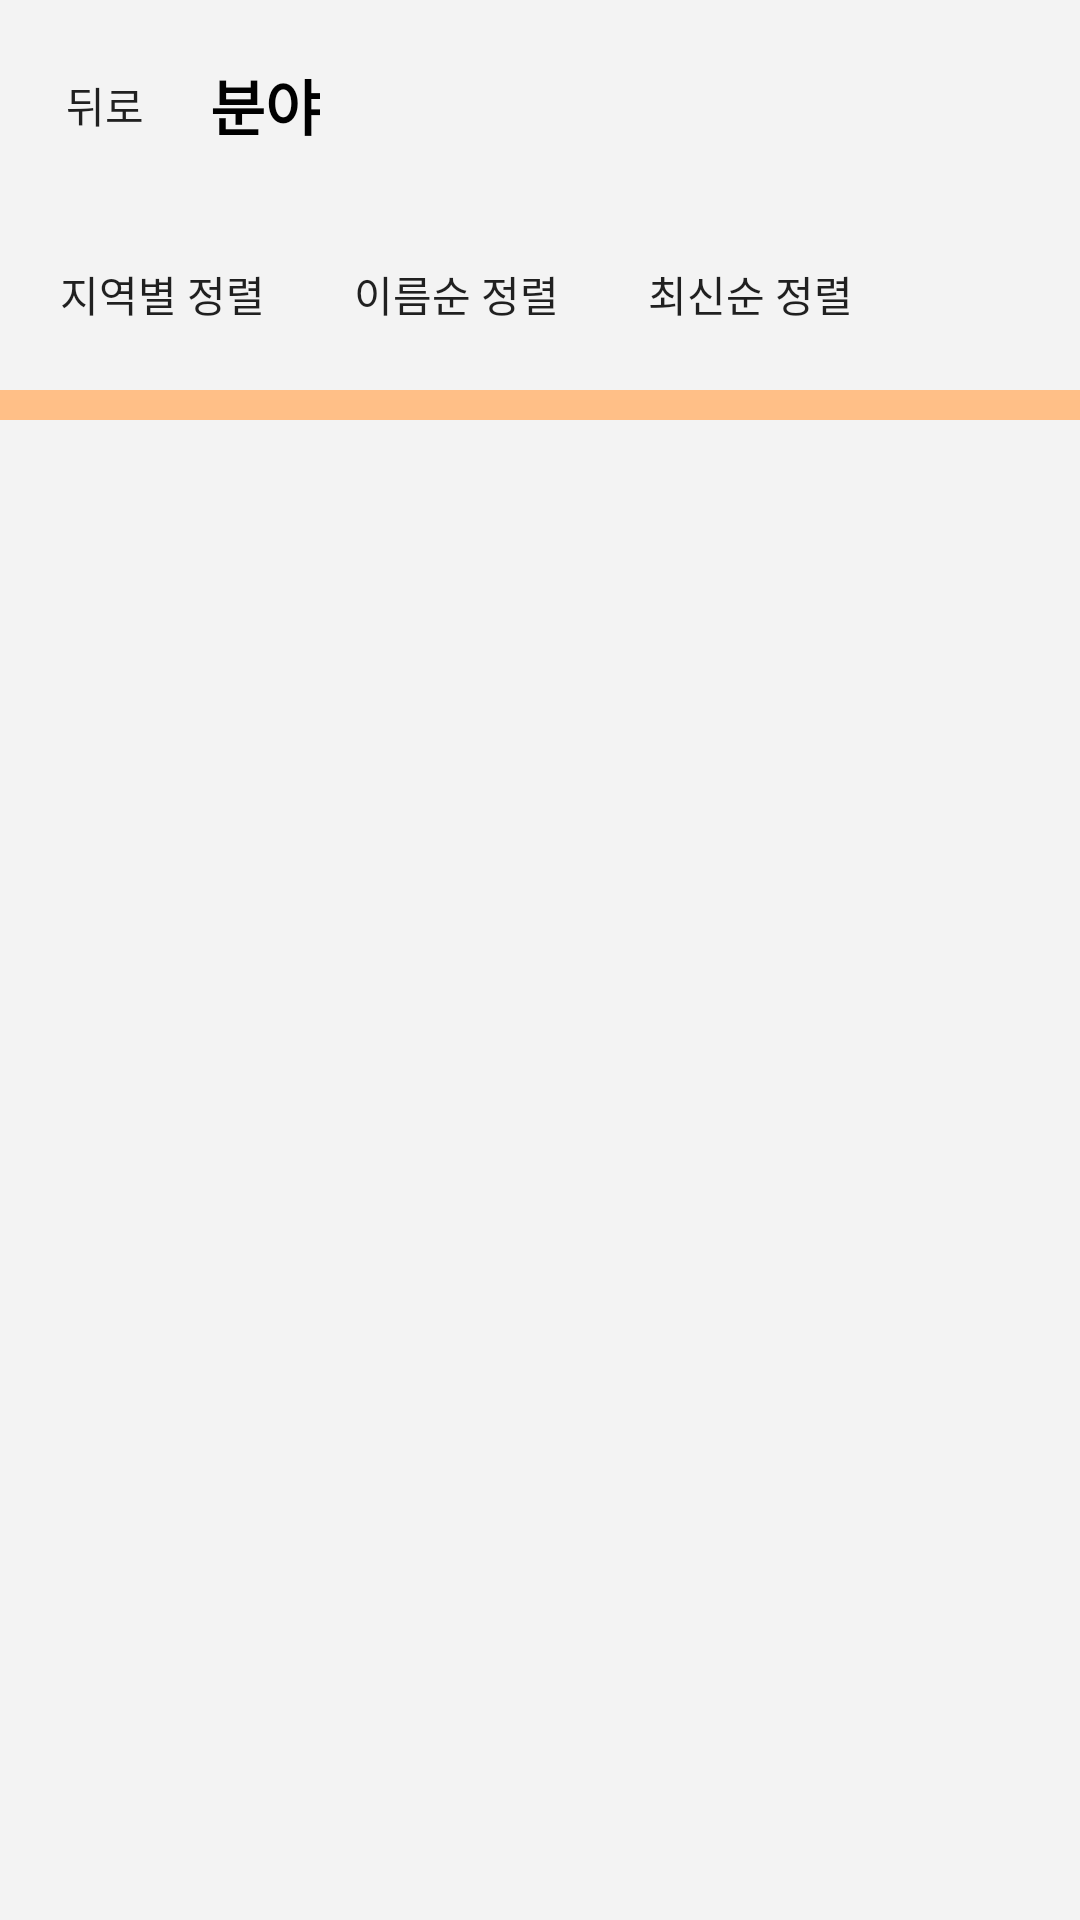

The Android layout XML behind this screen, and the referenced resources:
<!-- AndroidManifest.xml: application theme Theme.FestivalProject -->
<!-- res/layout/fragment_perfor_fragment.xml -->
<?xml version="1.0" encoding="utf-8"?>
<LinearLayout xmlns:android="http://schemas.android.com/apk/res/android"
    xmlns:tools="http://schemas.android.com/tools"
    android:layout_width="match_parent"
    android:layout_height="match_parent"
    android:orientation="vertical"
    android:background="@color/gray"
    tools:context=".HomePackage.Perfor_fragment">

    <LinearLayout
        android:id="@+id/perfor_main"
        android:layout_width="match_parent"
        android:layout_height="wrap_content"
        android:orientation="vertical">

        <LinearLayout
            android:layout_width="match_parent"
            android:layout_height="wrap_content"
            android:gravity="center_vertical"
            android:padding="10dp">

            <Button
                android:id="@+id/perfor_back"
                android:layout_width="50dp"
                android:layout_height="50dp"
                android:background="@drawable/back_button_shape"
                android:text="뒤로" />

            <TextView
                android:textSize="20dp"
                android:textColor="#000000"
                android:textStyle="bold"
                android:layout_marginLeft="10dp"
                android:layout_width="wrap_content"
                android:layout_height="wrap_content"
                android:id="@+id/perfor_title"
                android:text="분야" />

        </LinearLayout>



        <LinearLayout
            android:layout_width="wrap_content"
            android:layout_height="60dp">
            <Button
                android:background="@drawable/back_button_shape"
                android:layout_marginTop="3dp"
                android:layout_marginBottom="3dp"
                android:layout_marginLeft="10dp"
                android:id="@+id/perfor_sort_byPlace"
                android:layout_width="wrap_content"
                android:layout_height="50dp"
                android:text="지역별 정렬" />
            <Button
                android:background="@drawable/back_button_shape"
                android:layout_marginTop="3dp"
                android:layout_marginBottom="3dp"
                android:layout_marginLeft="10dp"
                android:id="@+id/perfor_sort_byName"
                android:layout_width="wrap_content"
                android:layout_height="50dp"
                android:text="이름순 정렬" />
            <Button
                android:background="@drawable/back_button_shape"
                android:layout_marginTop="3dp"
                android:layout_marginBottom="3dp"
                android:layout_marginLeft="10dp"
                android:id="@+id/perfor_sort_byDate"
                android:layout_width="wrap_content"
                android:layout_height="50dp"
                android:text="최신순 정렬" />
        </LinearLayout>
        <TextView
            android:layout_width="match_parent"
            android:layout_height="10dp"
            android:background="@color/mainColor"/>

        <androidx.recyclerview.widget.RecyclerView
            android:id="@+id/perfor_recycler"
            android:layout_width="match_parent"
            android:layout_height="0dp"
            android:layout_weight="1"
            android:overScrollMode="never"
            android:visibility="visible"></androidx.recyclerview.widget.RecyclerView>

        <LinearLayout
            android:id="@+id/perfor_nodata"
            android:layout_width="wrap_content"
            android:layout_height="wrap_content"
            android:layout_gravity="center"
            android:visibility="gone">

            <TextView
                android:layout_width="wrap_content"
                android:layout_height="50dp"
                android:gravity="center"
                android:text="진행중인 행사가 없습니다" />
        </LinearLayout>
    </LinearLayout>
</LinearLayout>
<!-- resources referenced by this layout -->
<resources>
  <color name="gray">#F3F3F3</color>
  <color name="mainColor">#FFBF87</color>
  <style name="Theme.FestivalProject" parent="Theme.AppCompat.DayNight.DarkActionBar">
          
          <item name="colorPrimary">@color/purple_500</item>
          <item name="colorPrimaryVariant">@color/purple_700</item>
          <item name="colorOnPrimary">@color/white</item>
          
          <item name="colorSecondary">@color/teal_200</item>
          <item name="colorSecondaryVariant">@color/teal_700</item>
          <item name="colorOnSecondary">@color/black</item>
          
          <item name="android:statusBarColor" tools:targetApi="l">?attr/colorPrimaryVariant</item>
          
          <item name="windowNoTitle">true</item>
          <item name="android:windowFullscreen">true</item>
          <item name="windowActionBar">false</item>
  
      </style>
  <color name="purple_500">#FF6200EE</color>
  <color name="purple_700">#FF3700B3</color>
  <color name="white">#FFFFFFFF</color>
  <color name="teal_200">#FF03DAC5</color>
  <color name="teal_700">#FF018786</color>
  <color name="black">#FF000000</color>
</resources>
